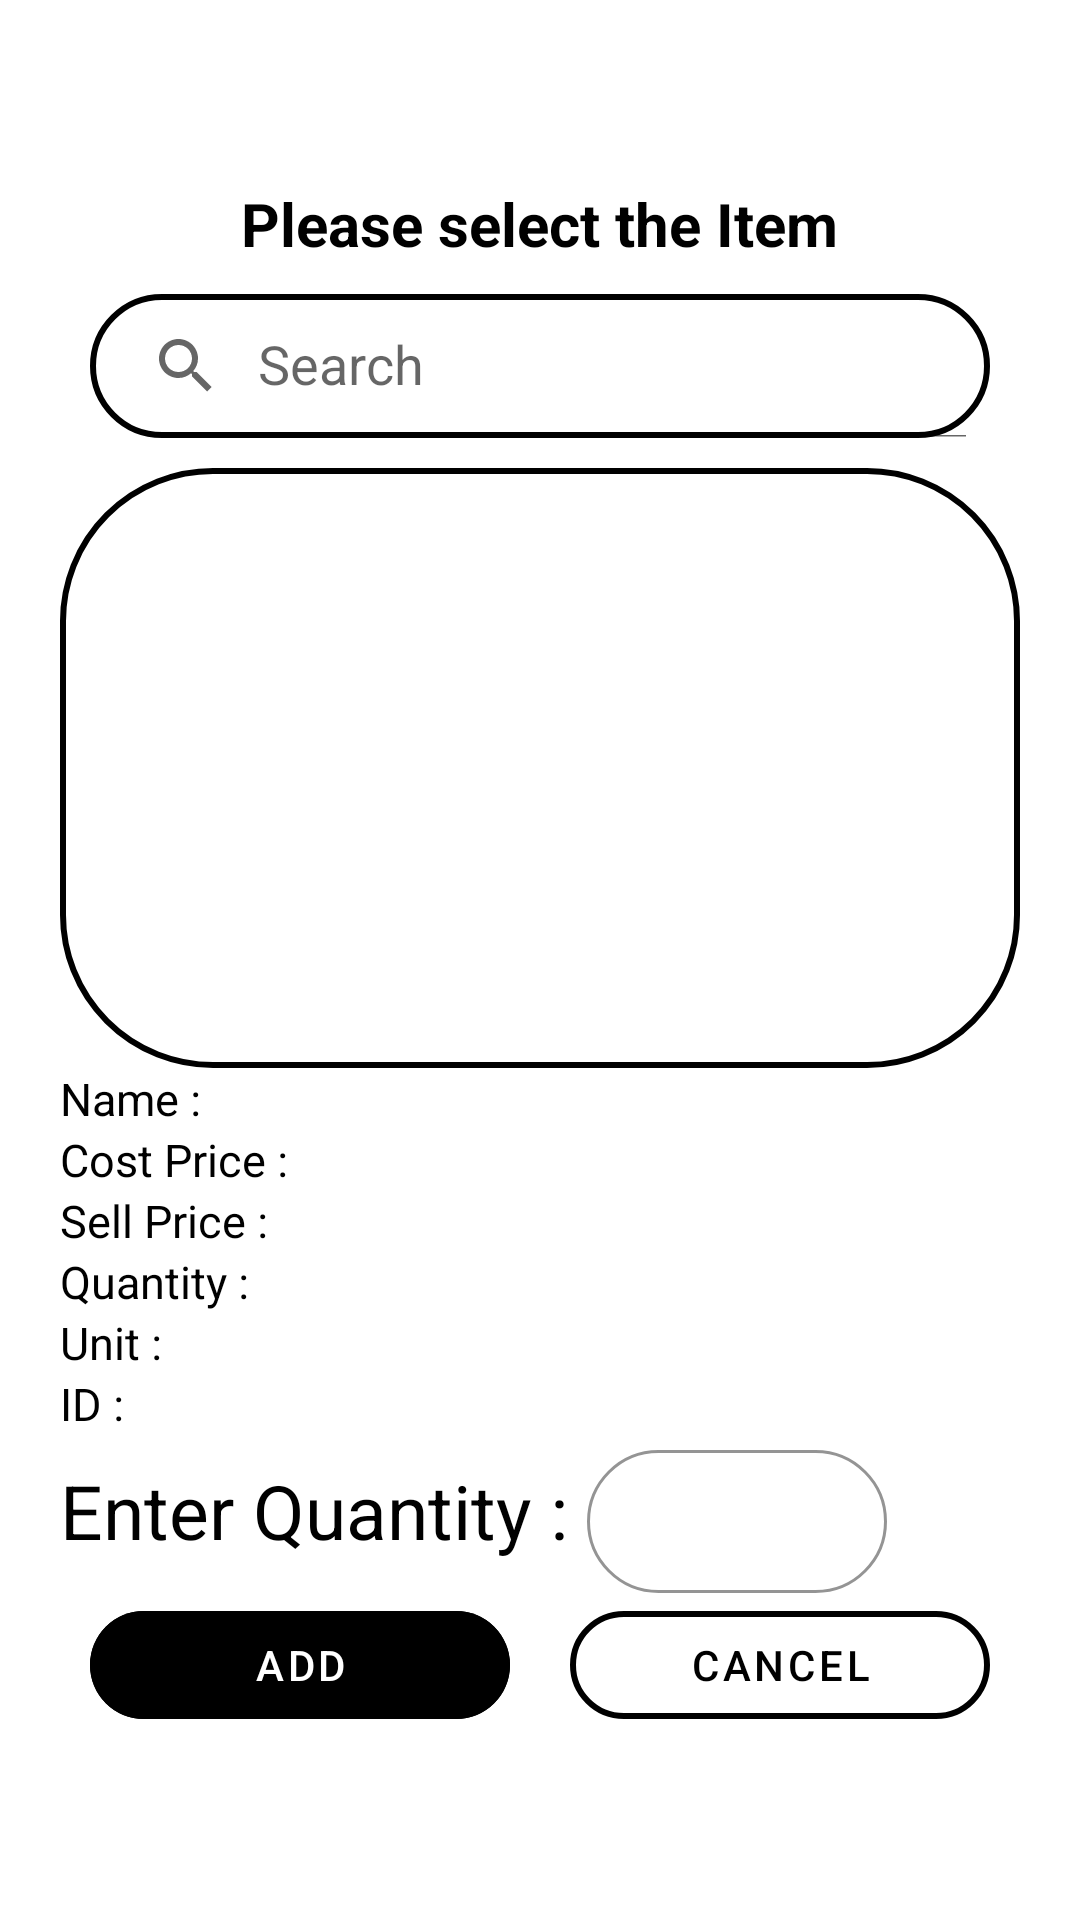

This screen was rendered from an Android layout file. Write that file and the resources it references.
<!-- AndroidManifest.xml: application theme Theme.PocketBusiness -->
<!-- res/layout/add_manually_sell_page_dialog_box.xml -->
<?xml version="1.0" encoding="utf-8"?>
<androidx.constraintlayout.widget.ConstraintLayout xmlns:android="http://schemas.android.com/apk/res/android"
    xmlns:tools="http://schemas.android.com/tools"
    android:id="@+id/container"
    xmlns:app="http://schemas.android.com/apk/res-auto"
    android:layout_width="match_parent"
    android:layout_height="wrap_content"
    android:background="@drawable/global_section_container_card"
    android:orientation="vertical">

    <LinearLayout
        android:id="@+id/layout"
        android:layout_width="wrap_content"
        android:layout_height="wrap_content"
        android:padding="20sp"
        android:gravity="center"
        android:orientation="vertical"
        app:layout_constraintStart_toStartOf="@id/container"
        app:layout_constraintEnd_toEndOf="@id/container"
        app:layout_constraintTop_toTopOf="@id/container"
        app:layout_constraintBottom_toBottomOf="@id/container">



        <TextView
            android:id="@+id/HeaderText"
            android:layout_width="wrap_content"
            android:layout_height="wrap_content"
            android:text="Please select the Item"
            android:textSize="20sp"
            android:textStyle="bold"
            android:textColor="@color/black"
            app:layout_constraintStart_toStartOf="@id/layout"
            app:layout_constraintEnd_toEndOf="@id/layout"
            app:layout_constraintTop_toTopOf="@id/layout"
            app:layout_constraintBottom_toBottomOf="@id/layout"/>



        <LinearLayout
            android:id="@+id/layoutSearchBox"
            android:layout_width="wrap_content"
            android:layout_height="wrap_content"
            android:gravity="center_vertical"
            android:layout_margin="10sp"
            app:layout_constraintStart_toStartOf="@id/container"
            app:layout_constraintEnd_toEndOf="@id/container"
            app:layout_constraintTop_toBottomOf="@id/HeaderText"
            app:layout_constraintBottom_toBottomOf="@id/container"
            android:orientation="horizontal">


            <androidx.appcompat.widget.SearchView
                android:id="@+id/searchView_BottomDialogBox_SellPage"
                android:layout_width="match_parent"
                android:layout_height="match_parent"
                style="@style/Widget.Material3.TextInputLayout.OutlinedBox"
                android:background="@drawable/global_container_border"
                app:defaultQueryHint="Search"
                app:iconifiedByDefault="false"

                />

        </LinearLayout>

        <androidx.recyclerview.widget.RecyclerView
            android:id="@+id/recyclerView_SellPageBottomDialogBox_addManually"
            android:layout_width="match_parent"
            android:layout_height="200sp"
            android:paddingBottom="20sp"
            android:paddingTop="20sp"

            android:background="@drawable/global_container_border"
            android:requiresFadingEdge="vertical"
            android:fadingEdge="vertical"
            android:fadingEdgeLength="10dp"
            android:scrollbars="vertical"
            android:scrollbarSize="10dp"
            android:scrollbarTrackVertical="@drawable/global_scrollbar_track_color"
            android:scrollbarThumbVertical="@drawable/global_scrollbar_vertical_thumb_color"
            android:scrollbarAlwaysDrawVerticalTrack="true"
            tools:layout_editor_absoluteY="37dp">


        </androidx.recyclerview.widget.RecyclerView>



        <LinearLayout
            android:id="@+id/sellPage_BottomDialogBox_ShowName_Layout"
            android:layout_width="wrap_content"
            android:layout_height="wrap_content"
            android:orientation="horizontal"
            android:layout_gravity="left"
            android:visibility="visible">

            <TextView
                android:layout_width="match_parent"
                android:layout_height="wrap_content"
                android:text="Name : "
                android:textSize="15sp"
                android:textColor="@color/black"/>

            <TextView
                android:id="@+id/sellPage_BottomDialogBox_ShowName"
                android:layout_width="match_parent"
                android:layout_height="wrap_content"
                android:textSize="15sp"
                android:textColor="@color/black"/>

        </LinearLayout>
        <LinearLayout
            android:id="@+id/sellPage_BottomDialogBox_ShowCostPrice_Layout"
            android:layout_width="wrap_content"
            android:layout_height="wrap_content"
            android:orientation="horizontal"
            android:layout_gravity="left"
            android:visibility="visible">

            <TextView
                android:layout_width="match_parent"
                android:layout_height="wrap_content"
                android:text="Cost Price : "
                android:textSize="15sp"
                android:textColor="@color/black"/>

            <TextView
                android:id="@+id/sellPage_BottomDialogBox_ShowCostPrice"
                android:layout_width="match_parent"
                android:layout_height="wrap_content"
                android:textSize="15sp"
                android:textColor="@color/black"/>

        </LinearLayout>
        <LinearLayout
            android:id="@+id/sellPage_BottomDialogBox_ShowSellPrice_Layout"
            android:layout_width="wrap_content"
            android:layout_height="wrap_content"
            android:orientation="horizontal"
            android:layout_gravity="left"
            android:visibility="visible">

            <TextView
                android:layout_width="match_parent"
                android:layout_height="wrap_content"
                android:text="Sell Price : "
                android:textSize="15sp"
                android:textColor="@color/black"/>

            <TextView
                android:id="@+id/sellPage_BottomDialogBox_ShowSellPrice"
                android:layout_width="match_parent"
                android:layout_height="wrap_content"
                android:textSize="15sp"
                android:textColor="@color/black"/>

        </LinearLayout>
        <LinearLayout
            android:id="@+id/sellPage_BottomDialogBox_ShowQuantity_Layout"
            android:layout_width="wrap_content"
            android:layout_height="wrap_content"
            android:orientation="horizontal"
            android:layout_gravity="left"
            android:visibility="visible">

            <TextView
                android:layout_width="match_parent"
                android:layout_height="wrap_content"
                android:text="Quantity : "
                android:textSize="15sp"
                android:textColor="@color/black"/>

            <TextView
                android:id="@+id/sellPage_BottomDialogBox_ShowQuantity"
                android:layout_width="match_parent"
                android:layout_height="wrap_content"
                android:textSize="15sp"
                android:textColor="@color/black"/>

        </LinearLayout>
        <LinearLayout
            android:id="@+id/sellPage_BottomDialogBox_ShowUnit_Layout"
            android:layout_width="wrap_content"
            android:layout_height="wrap_content"
            android:orientation="horizontal"
            android:layout_gravity="left"
            android:visibility="visible">

            <TextView
                android:layout_width="match_parent"
                android:layout_height="wrap_content"
                android:text="Unit : "
                android:textSize="15sp"
                android:textColor="@color/black"/>

            <TextView
                android:id="@+id/sellPage_BottomDialogBox_ShowUnit"
                android:layout_width="match_parent"
                android:layout_height="wrap_content"
                android:textSize="15sp"
                android:textColor="@color/black"/>

        </LinearLayout>
        <LinearLayout
            android:id="@+id/sellPage_BottomDialogBox_ShowID_Layout"
            android:layout_width="wrap_content"
            android:layout_height="wrap_content"
            android:orientation="horizontal"
            android:layout_gravity="left"
            android:visibility="visible">

            <TextView
                android:layout_width="match_parent"
                android:layout_height="wrap_content"
                android:text="ID : "
                android:textSize="15sp"
                android:textColor="@color/black"/>

            <TextView
                android:id="@+id/sellPage_BottomDialogBox_ShowID"
                android:layout_width="match_parent"
                android:layout_height="wrap_content"
                android:textSize="15sp"
                android:textColor="@color/black"/>

        </LinearLayout>

        <LinearLayout
            android:layout_width="wrap_content"
            android:layout_height="wrap_content"
            android:orientation="horizontal"
            android:layout_gravity="left"
            android:visibility="visible">

            <TextView
                android:layout_width="match_parent"
                android:layout_height="wrap_content"
                android:text="Enter Quantity : "
                android:textSize="25sp"
                android:textColor="@color/black"/>

            <com.google.android.material.textfield.TextInputLayout
                android:layout_width="100sp"
                android:layout_height="wrap_content"

                app:errorEnabled="false"
                style="@style/StrokeEditTextLayout">

                <com.google.android.material.textfield.TextInputEditText
                    android:id="@+id/enterQuantitySellPageDialogBox"
                    android:layout_width="match_parent"
                    android:layout_height="match_parent"
                    android:inputType="numberDecimal"/>
            </com.google.android.material.textfield.TextInputLayout>

        </LinearLayout>

        <LinearLayout
            android:layout_width="match_parent"
            android:layout_height="wrap_content"
            android:orientation="horizontal"
            android:gravity="center_horizontal"
            android:layout_weight="0">

            <com.google.android.material.button.MaterialButton
                android:id="@+id/addButton_addManuallySellPage"
                android:layout_width="match_parent"
                android:layout_height="wrap_content"
                android:layout_weight="1"
                android:layout_marginStart="10sp"
                android:layout_marginEnd="10sp"
                style="@style/Widget.MaterialComponents.Button.OutlinedButton"
                android:backgroundTint="@color/black"
                app:cornerRadius="30sp"
                app:rippleColor="@color/whiteTransparentFifty"
                android:textColor="@color/white"
                android:text="ADD"
                />

            <com.google.android.material.button.MaterialButton
                android:id="@+id/cancelButton_addManuallySellPage"
                android:layout_width="match_parent"
                android:layout_height="wrap_content"
                android:layout_weight="1"
                android:layout_marginStart="10sp"
                android:layout_marginEnd="10sp"
                style="@style/Widget.MaterialComponents.Button.OutlinedButton"
                app:cornerRadius="30sp"
                android:backgroundTint="@color/white"
                app:strokeWidth="2sp"
                app:strokeColor="@color/black"
                app:rippleColor="@color/black"
                android:textColor="@color/black"
                android:text="CANCEL"/>


        </LinearLayout>





    </LinearLayout>

</androidx.constraintlayout.widget.ConstraintLayout>
<!-- resources referenced by this layout -->
<resources>
  <color name="black">#FF000000</color>
  <color name="white">#FFFFFFFF</color>
  <color name="whiteTransparentFifty">#80FFFFFF</color>
  <!-- drawable global_container_border (drawable) -->
  <?xml version="1.0" encoding="utf-8"?>
  <shape xmlns:android="http://schemas.android.com/apk/res/android"
      android:shape="rectangle">
  
      <stroke android:width="2dp" android:color="@color/black"/>
      <corners android:radius="50dp"/>
  
  </shape>
  <!-- drawable global_section_container_card (drawable) -->
  <?xml version="1.0" encoding="utf-8"?>
  <shape xmlns:android="http://schemas.android.com/apk/res/android" android:shape="rectangle">
      <solid android:color="@color/white"/>
      <corners android:topLeftRadius="35dp" android:topRightRadius="35dp"/>
  </shape>
  <style name="StrokeEditTextLayout" parent="Widget.MaterialComponents.TextInputLayout.OutlinedBox.Dense">
          <item name="boxStrokeColor">@color/black</item>
          <item name="hintTextColor">@color/black</item>
          <item name="boxCornerRadiusTopStart">50dp</item>
          <item name="boxCornerRadiusTopEnd">50dp</item>
          <item name="boxCornerRadiusBottomStart">50dp</item>
          <item name="boxCornerRadiusBottomEnd">50dp</item>
          <item name="errorEnabled">true</item>
          <item name="errorIconDrawable">@null</item>
          <item name="errorTextAppearance">@style/ErrorTextInputLayout</item>
          <item name="android:textColor">@color/black</item>
      </style>
  <style name="Theme.PocketBusiness" parent="Theme.MaterialComponents.Light.NoActionBar">
          
          <item name="colorPrimary">@color/black</item>
          <item name="colorPrimaryVariant">@color/black</item>
          <item name="colorOnPrimary">@color/white</item>
          
          <item name="colorSecondary">@color/white</item>
          <item name="colorSecondaryVariant">@color/white</item>
          <item name="colorOnSecondary">@color/black</item>
          
          <item name="android:statusBarColor">?attr/colorPrimaryVariant</item>
          
  
          <item name="android:windowNoTitle">true</item>
          <item name="android:windowActionBar">false</item>
          <item name="android:windowFullscreen">false</item>
          <item name="android:windowContentOverlay">@null</item>
          <item name="android:windowTranslucentStatus">true</item>
          <item name="android:windowTranslucentNavigation">true</item>
          <item name="android:fitsSystemWindows">true</item>
          <item name="android:windowContentTransitions">true</item>
          <item name="android:windowAnimationStyle">@null</item>
          <item name="android:textColorHighlight">@color/selectedText</item>
          <item name="android:textColorLink">@color/selectedText</item>
          <item name="android:textCursorDrawable">@drawable/global_cursor_color</item>
          <item name="android:screenOrientation">portrait</item>
          <item name="recyclerViewStyle">@style/AppRecyclerView</item>
      </style>
  <style name="ErrorTextInputLayout" parent="Widget.MaterialComponents.TextInputLayout.OutlinedBox.Dense">
          <item name="errorTextAppearance">@style/errorTextAppearance</item>
          <item name="errorTextColor">#ffffff</item>
  
      </style>
  <color name="selectedText">#80FFB6B6</color>
  <!-- drawable global_cursor_color (drawable) -->
  <?xml version="1.0" encoding="utf-8"?>
  <shape xmlns:android="http://schemas.android.com/apk/res/android">
      <size android:width="3dp"/>
      <solid android:color="@color/backgroundaccentcolor"/>
  </shape>
  <style name="AppRecyclerView">
  
          <item name="background">@drawable/global_container_border</item>
  
      </style>
  <style name="errorTextAppearance" parent="TextAppearance.MaterialComponents.Caption">
          <item name="android:textSize">16dp</item>
      </style>
  <color name="backgroundaccentcolor">#f8b195</color>
</resources>
